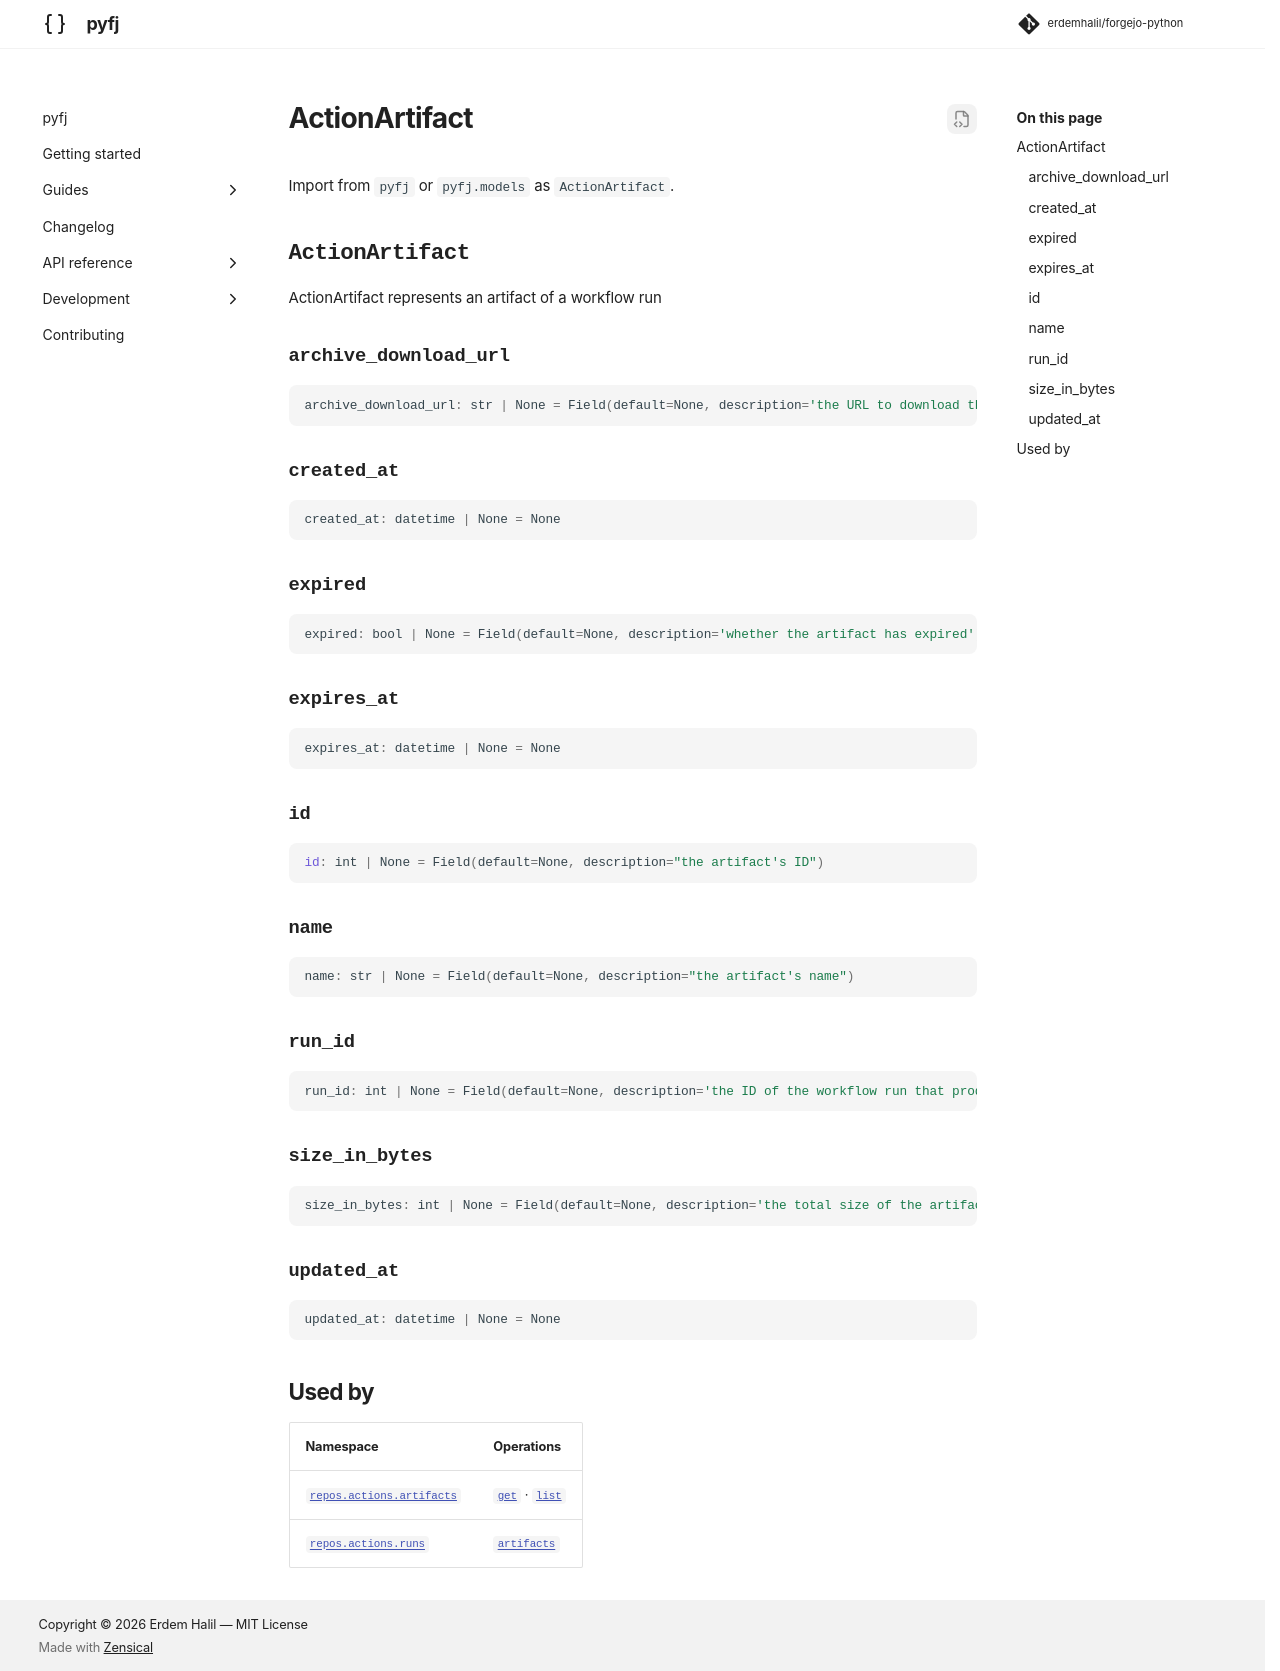

repository: erdemhalil/forgejo-python · page: 0.1/reference/models/action_artifact/index.html · generator: mkdocs

---
title: "ActionArtifact"
description: "ActionArtifact represents an artifact of a workflow run"
---

# ActionArtifact

Import from `pyfj` or `pyfj.models` as `ActionArtifact`.

::: pyfj._generated.models.action_artifact.ActionArtifact

## Used by

| Namespace | Operations |
|---|---|
| [`repos.actions.artifacts`](../namespaces/repos/actions/artifacts/index.md) | [`get`](../namespaces/repos/actions/artifacts/index.md#pyfj._generated.api.repos.ReposActionsArtifacts.get) · [`list`](../namespaces/repos/actions/artifacts/index.md#pyfj._generated.api.repos.ReposActionsArtifacts.list) |
| [`repos.actions.runs`](../namespaces/repos/actions/runs/index.md) | [`artifacts`](../namespaces/repos/actions/runs/index.md#pyfj._generated.api.repos.ReposActionsRuns.artifacts) |
